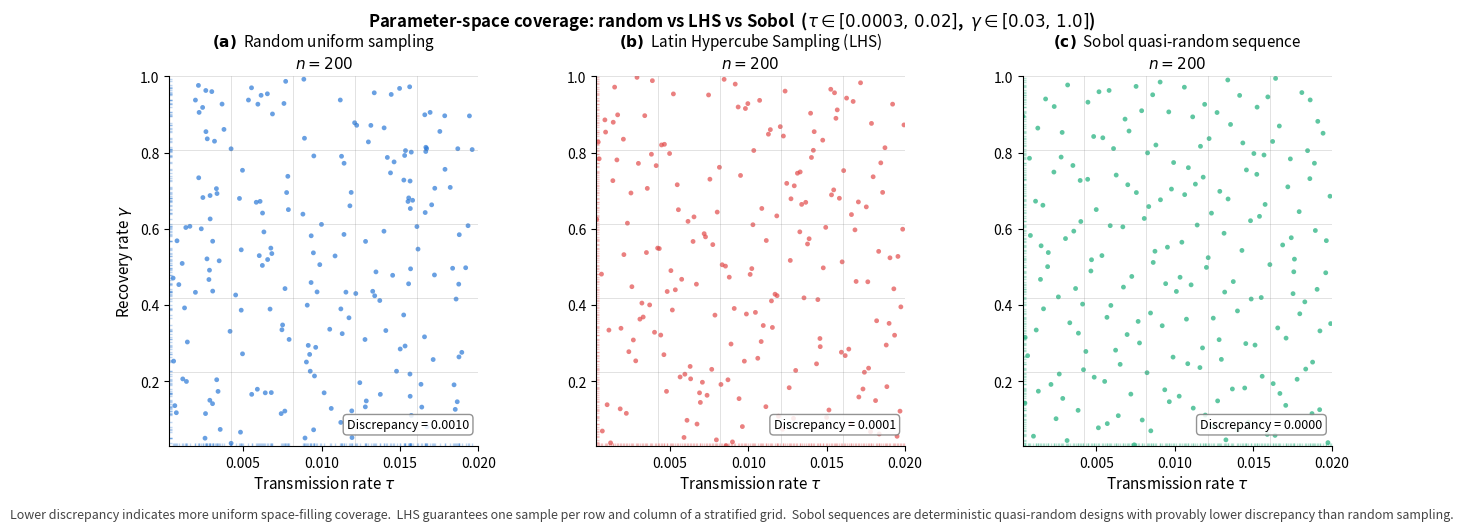

This figure's Python source: (Note: this script raises an exception after producing the figure.)
"""
fig_sampling_comparison.py  —  Section 2.6.1
─────────────────────────────────────────────
Single figure comparing three parameter-space sampling strategies:
  (a) Random uniform sampling
  (b) Latin Hypercube Sampling (LHS)
  (c) Sobol quasi-random sequence

All three sample the 2D space (tau, gamma) with n=200 points.
The comparison shows visually how each strategy covers the space.
"""

import numpy as np
import matplotlib.pyplot as plt
import matplotlib.gridspec as gridspec
from scipy.stats import qmc

np.random.seed(42)

N_SAMPLES = 200

# Parameter bounds  [tau, gamma]
TAU_LO,   TAU_HI   = 0.0003, 0.02
GAMMA_LO, GAMMA_HI = 0.03,   1.0

def scale(samples):
    """Scale unit-hypercube samples to [tau, gamma] bounds."""
    tau   = TAU_LO   + samples[:, 0] * (TAU_HI   - TAU_LO)
    gamma = GAMMA_LO + samples[:, 1] * (GAMMA_HI - GAMMA_LO)
    return tau, gamma


# ── 1. Random uniform ─────────────────────────────────────────────────
rng = np.random.default_rng(42)
rand_raw = rng.uniform(size=(N_SAMPLES, 2))
tau_rand, gamma_rand = scale(rand_raw)

# ── 2. Latin Hypercube Sampling ───────────────────────────────────────
sampler_lhs = qmc.LatinHypercube(d=2, seed=42)
lhs_raw = sampler_lhs.random(N_SAMPLES)
tau_lhs, gamma_lhs = scale(lhs_raw)

# ── 3. Sobol sequence ─────────────────────────────────────────────────
# n must be a power of 2 for proper Sobol; use 256 and take first 200
sampler_sobol = qmc.Sobol(d=2, scramble=True, seed=42)
sobol_raw = sampler_sobol.random(256)[:N_SAMPLES]
tau_sobol, gamma_sobol = scale(sobol_raw)


# ── Discrepancy (lower = more uniform coverage) ───────────────────────
disc_rand  = qmc.discrepancy(rand_raw)
disc_lhs   = qmc.discrepancy(lhs_raw)
disc_sobol = qmc.discrepancy(sobol_raw)
print(f"Discrepancy: Random={disc_rand:.4f}  "
      f"LHS={disc_lhs:.4f}  Sobol={disc_sobol:.4f}")


# ── Figure ─────────────────────────────────────────────────────────────
fig = plt.figure(figsize=(15, 4.8))
gs  = gridspec.GridSpec(1, 3, figure=fig, wspace=0.38)

configs = [
    (tau_rand,  gamma_rand,  '#2a78d6', disc_rand,  'Random uniform',
     r'$\mathbf{(a)}$  Random uniform sampling'),
    (tau_lhs,   gamma_lhs,   '#e24b4a', disc_lhs,   'LHS',
     r'$\mathbf{(b)}$  Latin Hypercube Sampling (LHS)'),
    (tau_sobol, gamma_sobol, '#1baf7a', disc_sobol, 'Sobol',
     r'$\mathbf{(c)}$  Sobol quasi-random sequence'),
]

for col, (tau, gamma, colour, disc, label, title) in enumerate(configs):
    ax = fig.add_subplot(gs[col])

    ax.scatter(tau, gamma, c=colour, s=12, alpha=0.70, edgecolors='none')

    # Grid lines to reveal coverage
    for x in np.linspace(TAU_LO, TAU_HI, 6):
        ax.axvline(x, color='grey', lw=0.4, alpha=0.4)
    for y in np.linspace(GAMMA_LO, GAMMA_HI, 6):
        ax.axhline(y, color='grey', lw=0.4, alpha=0.4)

    ax.set_title(title + f'\n$n={N_SAMPLES}$', fontsize=11)
    ax.set_xlabel(r'Transmission rate $\tau$', fontsize=11)
    if col == 0:
        ax.set_ylabel(r'Recovery rate $\gamma$', fontsize=11)
    ax.set_xlim(TAU_LO, TAU_HI)
    ax.set_ylim(GAMMA_LO, GAMMA_HI)
    ax.spines[['top','right']].set_visible(False)

    # Discrepancy badge
    ax.text(0.97, 0.04,
            f'Discrepancy = {disc:.4f}',
            transform=ax.transAxes, ha='right', va='bottom',
            fontsize=9,
            bbox=dict(boxstyle='round,pad=0.3', fc='white',
                      alpha=0.85, ec='grey'))

    # Marginal rug plots
    ax.plot(tau,  [GAMMA_LO]*len(tau),  '|',
            color=colour, ms=4, alpha=0.3)
    ax.plot([TAU_LO]*len(gamma), gamma, '_',
            color=colour, ms=4, alpha=0.3)

fig.suptitle(
    r'Parameter-space coverage: random vs LHS vs Sobol  '
    r'($\tau \in [0.0003,\,0.02]$,  $\gamma \in [0.03,\,1.0]$)',
    fontsize=12, fontweight='bold', y=1.02)
fig.text(
    0.5, -0.04,
    r'Lower discrepancy indicates more uniform space-filling coverage.  '
    r'LHS guarantees one sample per row and column of a stratified grid.  '
    r'Sobol sequences are deterministic quasi-random designs with '
    r'provably lower discrepancy than random sampling.',
    ha='center', fontsize=9, style='italic', color='#444')

for ext in ('pdf','png'):
    plt.savefig(f'/mnt/user-data/outputs/fig_sampling_comparison.{ext}',
                dpi=250, bbox_inches='tight')
plt.close()
print("Saved fig_sampling_comparison.pdf / .png")
